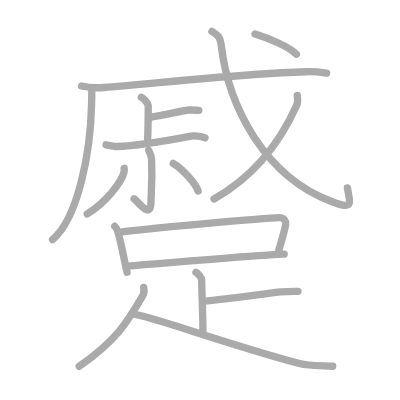
t = 0.00 s
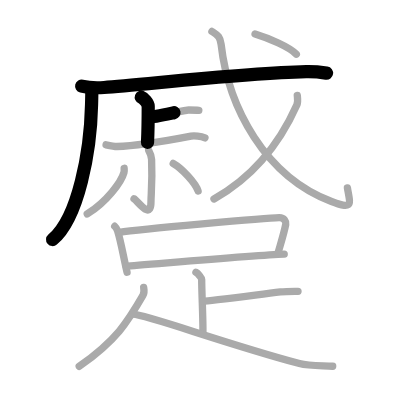
t = 3.50 s
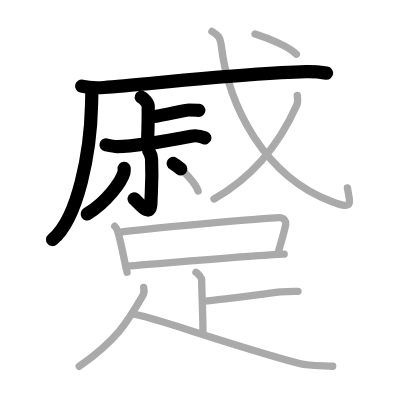
t = 7.25 s
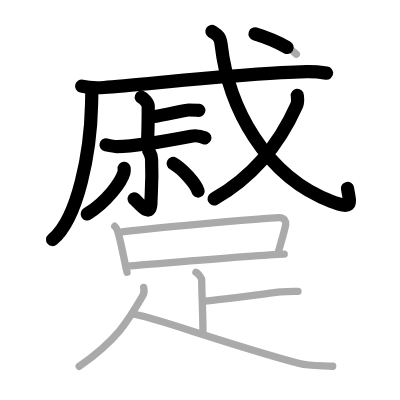
t = 10.75 s
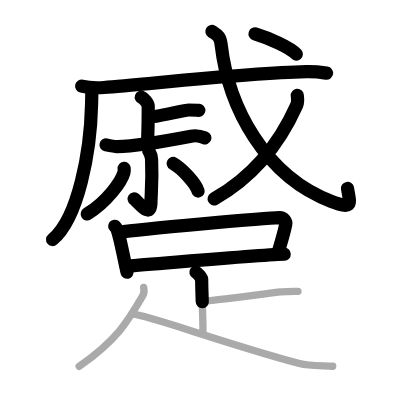
t = 14.50 s
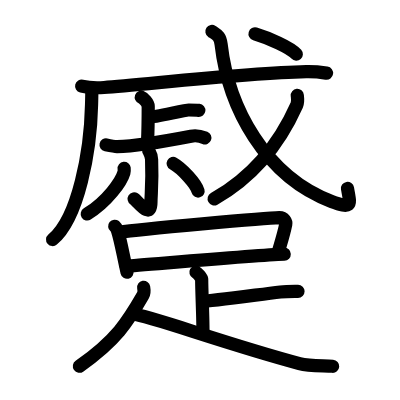
t = 18.00 s

The animated SVG that drew these frames (rendered in a browser with its animation timeline set to each time). Animation: 18 SMIL elements (animate=18); one cycle of 18.00 s.

<?xml version="1.0" standalone="no"?>
<!DOCTYPE svg PUBLIC "-//W3C//DTD SVG 1.1//EN"   "http://www.w3.org/Graphics/SVG/1.1/DTD/svg11.dtd">
<svg width="400px" height="400px"  version="1.1" xmlns="http://www.w3.org/2000/svg">
  <defs>
    <marker id="Triangle" viewBox="0 0 10 10" refX="0" refY="5" markerUnits="strokeWidth" markerWidth="3" style="stroke-opacity:0%;fill:#aaaaaa;" markerHeight="2" orient="auto">
      <path d="M 0 0 L 10 5 L 0 10 z" />
    </marker>
    
    <marker id="Arrow" viewBox="0 0 10 10" refX="5" refY="5" markerUnits="strokeWidth" markerWidth="1.8" style="stroke-opacity:0%;fill:#770000;" markerHeight="2" orient="auto">
      <path d="M 0 4 L 6 4 L 4 1 L 10 5 L 4 9 L 6 6 L 0 6 z" />
        <circle cx="5" cy="5" r="5" />
      </marker>
    
    <marker id="TriangleRed" viewBox="0 0 10 10" refX="0" refY="5" markerUnits="strokeWidth" markerWidth="3" style="stroke-opacity:0%;fill:#CC0000;" markerHeight="2" orient="auto">
      <path d="M 0 0 L 10 5 L 0 10 z" />
    </marker>
    
    <marker id="ArrowRed" viewBox="0 0 10 10" refX="5" refY="5" markerUnits="strokeWidth" markerWidth="1.8" style="stroke-opacity:0%;fill:#CC0000;" markerHeight="2" orient="auto">
      <path d="M 0 4 L 6 4 L 4 1 L 10 5 L 4 9 L 6 6 L 0 6 z" />
        <circle cx="5" cy="5" r="5" />
      </marker>
    
  </defs>
  
  <path style="fill:#ffffff; fill-opacity:100%; fill-rule:evenodd; stroke-width:0;" d="M 0 0 L 400px 0 L 400px 400px L 0 400px L 0 0" />

  <g transform="scale(3.6697247706422 3.6697247706422)">
<path style="fill:none; fill-opacity:0%; fill-rule:evenodd; stroke:#aaaaaa; stroke-opacity:100%; stroke-width: 1.5pt; stroke-linejoin:round; stroke-linecap:round;" d="M25.01 24.71c0.03 0.94-0.03 2.43-0.06 3.79c-0.27 12.66-3.58 30.9-10.64 36.79"></path>
<path style="fill:none; fill-opacity:0%; fill-rule:evenodd; stroke:#aaaaaa; stroke-opacity:100%; stroke-width: 1.5pt; stroke-linejoin:round; stroke-linecap:round;" d="M22.25 23.45c1.59 0.39 4.51 0.5 6.1 0.39c10.66-0.72 38.14-3.94 55.09-4.3c2.65-0.06 4.24 0.19 5.56 0.39"></path>
<path style="fill:none; fill-opacity:0%; fill-rule:evenodd; stroke:#aaaaaa; stroke-opacity:100%; stroke-width: 1.5pt; stroke-linejoin:round; stroke-linecap:round;" d="M38.5 26.5c0.57 0.21 1.89 1.57 1.89 2.45c0 0.43-0.07 7.29-0.19 9.86"></path>
<path style="fill:none; fill-opacity:0%; fill-rule:evenodd; stroke:#aaaaaa; stroke-opacity:100%; stroke-width: 1.5pt; stroke-linejoin:round; stroke-linecap:round;" d="M40.66 31.96c1.6-0.08 9.88-1.98 10.75-1.98c0.87 0 2.05 0 2.77 0.08"></path>
<path style="fill:none; fill-opacity:0%; fill-rule:evenodd; stroke:#aaaaaa; stroke-opacity:100%; stroke-width: 1.5pt; stroke-linejoin:round; stroke-linecap:round;" d="M28.9 39.47c0.52 0.11 2.46 0.47 2.98 0.46C36.5 39.82 47 38.07 52.05 37.1c0.84-0.16 2.7 0 3.8 0.46"></path>
<path style="fill:none; fill-opacity:0%; fill-rule:evenodd; stroke:#aaaaaa; stroke-opacity:100%; stroke-width: 1.5pt; stroke-linejoin:round; stroke-linecap:round;" d="M40.5 40.96c0.06 0.21 0.76 1.11 0.81 2.47c0.26 6.51-0.17 9.41-0.17 11.63c0 5.04-3.65-0.33-4.62-0.89"></path>
<path style="fill:none; fill-opacity:0%; fill-rule:evenodd; stroke:#aaaaaa; stroke-opacity:100%; stroke-width: 1.5pt; stroke-linejoin:round; stroke-linecap:round;" d="M33.83 45.86c0.03 0.29 0.06 0.76-0.06 1.18c-0.69 2.48-4.62 7.94-10 11.27"></path>
<path style="fill:none; fill-opacity:0%; fill-rule:evenodd; stroke:#aaaaaa; stroke-opacity:100%; stroke-width: 1.5pt; stroke-linejoin:round; stroke-linecap:round;" d="M47.2 44.54c2.39 1.33 6.18 5.46 6.78 7.53"></path>
<path style="fill:none; fill-opacity:0%; fill-rule:evenodd; stroke:#aaaaaa; stroke-opacity:100%; stroke-width: 1.5pt; stroke-linejoin:round; stroke-linecap:round;" d="M57.75 8.57c1.54 1.02 2.24 1.3 2.5 3.5c1.97 17.23 12.01 36.02 30.09 42.84c5.97 2.25 5.1 0.81 4.33-3.71"></path>
<path style="fill:none; fill-opacity:0%; fill-rule:evenodd; stroke:#aaaaaa; stroke-opacity:100%; stroke-width: 1.5pt; stroke-linejoin:round; stroke-linecap:round;" d="M81.01 26.01c0.06 0.65 0.27 1.7-0.13 2.6c-3.43 7.69-9.66 18.34-22.57 25.61"></path>
<path style="fill:none; fill-opacity:0%; fill-rule:evenodd; stroke:#aaaaaa; stroke-opacity:100%; stroke-width: 1.5pt; stroke-linejoin:round; stroke-linecap:round;" d="M69.5 9.24c3.67 1.11 9.54 3.63 11.25 5.53"></path>
<path style="fill:none; fill-opacity:0%; fill-rule:evenodd; stroke:#aaaaaa; stroke-opacity:100%; stroke-width: 1.5pt; stroke-linejoin:round; stroke-linecap:round;" d="M31.26 61.65c0.32 0.26 0.69 1 0.8 1.33c0.89 2.81 1.49 6.56 2.56 11.21"></path>
<path style="fill:none; fill-opacity:0%; fill-rule:evenodd; stroke:#aaaaaa; stroke-opacity:100%; stroke-width: 1.5pt; stroke-linejoin:round; stroke-linecap:round;" d="M32.53 63.29c5.63-0.85 40.17-3.92 43.55-3.99c1.4-0.03 1.92 1.12 1.79 1.81c-0.49 2.51-1.22 4.72-2.18 8.04"></path>
<path style="fill:none; fill-opacity:0%; fill-rule:evenodd; stroke:#aaaaaa; stroke-opacity:100%; stroke-width: 1.5pt; stroke-linejoin:round; stroke-linecap:round;" d="M34.38 72.54c3.96-0.23 34.87-2.97 43.07-3.27"></path>
<path style="fill:none; fill-opacity:0%; fill-rule:evenodd; stroke:#aaaaaa; stroke-opacity:100%; stroke-width: 1.5pt; stroke-linejoin:round; stroke-linecap:round;" d="M53.39 74.2c0.47 0.26 1.57 1.43 1.57 1.97c0 3.61 0.43 11.4 0.33 14.7"></path>
<path style="fill:none; fill-opacity:0%; fill-rule:evenodd; stroke:#aaaaaa; stroke-opacity:100%; stroke-width: 1.5pt; stroke-linejoin:round; stroke-linecap:round;" d="M55.38 82.09C56.73 82.09 68.26 80.57 76.41 79.56C78.16 79.34 79.83 79.38 81.21 79.38"></path>
<path style="fill:none; fill-opacity:0%; fill-rule:evenodd; stroke:#aaaaaa; stroke-opacity:100%; stroke-width: 1.5pt; stroke-linejoin:round; stroke-linecap:round;" d="M39.15 78.3c0.1 0.55 0.25 1.44-0.2 2.21c-4.13 7.17-7.25 12.25-17.36 19.32"></path>
<path style="fill:none; fill-opacity:0%; fill-rule:evenodd; stroke:#aaaaaa; stroke-opacity:100%; stroke-width: 1.5pt; stroke-linejoin:round; stroke-linecap:round;" d="M36.17 85.62c3.9 0.12 24.83 7.94 45.43 13.45c2.71 0.72 6.37 0.55 9.06 0.74"></path>

<path style="fill:none; fill-opacity:0%; fill-rule:evenodd; stroke:#000000; stroke-opacity:100%; stroke-width: 2.7pt; stroke-linejoin:round; stroke-linecap:round;" d="M25.01 24.71c0.03 0.94-0.03 2.43-0.06 3.79c-0.27 12.66-3.58 30.9-10.64 36.79" pathLength="100" stroke-dashoffset="100" stroke-dasharray="100 105"><animate id="dashAnim1" attributeName="stroke-dashoffset" from="100" to="0" dur="1s" calcMode="linear" fill="freeze"/></path>
<path style="fill:none; fill-opacity:0%; fill-rule:evenodd; stroke:#000000; stroke-opacity:100%; stroke-width: 2.7pt; stroke-linejoin:round; stroke-linecap:round;" d="M22.25 23.45c1.59 0.39 4.51 0.5 6.1 0.39c10.66-0.72 38.14-3.94 55.09-4.3c2.65-0.06 4.24 0.19 5.56 0.39" pathLength="100" stroke-dashoffset="100" stroke-dasharray="100 105"><animate id="dashAnim2" attributeName="stroke-dashoffset" from="100" to="0" dur="1s" calcMode="linear" begin="dashAnim1.end" fill="freeze"/></path>
<path style="fill:none; fill-opacity:0%; fill-rule:evenodd; stroke:#000000; stroke-opacity:100%; stroke-width: 2.7pt; stroke-linejoin:round; stroke-linecap:round;" d="M38.5 26.5c0.57 0.21 1.89 1.57 1.89 2.45c0 0.43-0.07 7.29-0.19 9.86" pathLength="100" stroke-dashoffset="100" stroke-dasharray="100 105"><animate id="dashAnim3" attributeName="stroke-dashoffset" from="100" to="0" dur="1s" calcMode="linear" begin="dashAnim2.end" fill="freeze"/></path>
<path style="fill:none; fill-opacity:0%; fill-rule:evenodd; stroke:#000000; stroke-opacity:100%; stroke-width: 2.7pt; stroke-linejoin:round; stroke-linecap:round;" d="M40.66 31.96c1.6-0.08 9.88-1.98 10.75-1.98c0.87 0 2.05 0 2.77 0.08" pathLength="100" stroke-dashoffset="100" stroke-dasharray="100 105"><animate id="dashAnim4" attributeName="stroke-dashoffset" from="100" to="0" dur="1s" calcMode="linear" begin="dashAnim3.end" fill="freeze"/></path>
<path style="fill:none; fill-opacity:0%; fill-rule:evenodd; stroke:#000000; stroke-opacity:100%; stroke-width: 2.7pt; stroke-linejoin:round; stroke-linecap:round;" d="M28.9 39.47c0.52 0.11 2.46 0.47 2.98 0.46C36.5 39.82 47 38.07 52.05 37.1c0.84-0.16 2.7 0 3.8 0.46" pathLength="100" stroke-dashoffset="100" stroke-dasharray="100 105"><animate id="dashAnim5" attributeName="stroke-dashoffset" from="100" to="0" dur="1s" calcMode="linear" begin="dashAnim4.end" fill="freeze"/></path>
<path style="fill:none; fill-opacity:0%; fill-rule:evenodd; stroke:#000000; stroke-opacity:100%; stroke-width: 2.7pt; stroke-linejoin:round; stroke-linecap:round;" d="M40.5 40.96c0.06 0.21 0.76 1.11 0.81 2.47c0.26 6.51-0.17 9.41-0.17 11.63c0 5.04-3.65-0.33-4.62-0.89" pathLength="100" stroke-dashoffset="100" stroke-dasharray="100 105"><animate id="dashAnim6" attributeName="stroke-dashoffset" from="100" to="0" dur="1s" calcMode="linear" begin="dashAnim5.end" fill="freeze"/></path>
<path style="fill:none; fill-opacity:0%; fill-rule:evenodd; stroke:#000000; stroke-opacity:100%; stroke-width: 2.7pt; stroke-linejoin:round; stroke-linecap:round;" d="M33.83 45.86c0.03 0.29 0.06 0.76-0.06 1.18c-0.69 2.48-4.62 7.94-10 11.27" pathLength="100" stroke-dashoffset="100" stroke-dasharray="100 105"><animate id="dashAnim7" attributeName="stroke-dashoffset" from="100" to="0" dur="1s" calcMode="linear" begin="dashAnim6.end" fill="freeze"/></path>
<path style="fill:none; fill-opacity:0%; fill-rule:evenodd; stroke:#000000; stroke-opacity:100%; stroke-width: 2.7pt; stroke-linejoin:round; stroke-linecap:round;" d="M47.2 44.54c2.39 1.33 6.18 5.46 6.78 7.53" pathLength="100" stroke-dashoffset="100" stroke-dasharray="100 105"><animate id="dashAnim8" attributeName="stroke-dashoffset" from="100" to="0" dur="1s" calcMode="linear" begin="dashAnim7.end" fill="freeze"/></path>
<path style="fill:none; fill-opacity:0%; fill-rule:evenodd; stroke:#000000; stroke-opacity:100%; stroke-width: 2.7pt; stroke-linejoin:round; stroke-linecap:round;" d="M57.75 8.57c1.54 1.02 2.24 1.3 2.5 3.5c1.97 17.23 12.01 36.02 30.09 42.84c5.97 2.25 5.1 0.81 4.33-3.71" pathLength="100" stroke-dashoffset="100" stroke-dasharray="100 105"><animate id="dashAnim9" attributeName="stroke-dashoffset" from="100" to="0" dur="1s" calcMode="linear" begin="dashAnim8.end" fill="freeze"/></path>
<path style="fill:none; fill-opacity:0%; fill-rule:evenodd; stroke:#000000; stroke-opacity:100%; stroke-width: 2.7pt; stroke-linejoin:round; stroke-linecap:round;" d="M81.01 26.01c0.06 0.65 0.27 1.7-0.13 2.6c-3.43 7.69-9.66 18.34-22.57 25.61" pathLength="100" stroke-dashoffset="100" stroke-dasharray="100 105"><animate id="dashAnim10" attributeName="stroke-dashoffset" from="100" to="0" dur="1s" calcMode="linear" begin="dashAnim9.end" fill="freeze"/></path>
<path style="fill:none; fill-opacity:0%; fill-rule:evenodd; stroke:#000000; stroke-opacity:100%; stroke-width: 2.7pt; stroke-linejoin:round; stroke-linecap:round;" d="M69.5 9.24c3.67 1.11 9.54 3.63 11.25 5.53" pathLength="100" stroke-dashoffset="100" stroke-dasharray="100 105"><animate id="dashAnim11" attributeName="stroke-dashoffset" from="100" to="0" dur="1s" calcMode="linear" begin="dashAnim10.end" fill="freeze"/></path>
<path style="fill:none; fill-opacity:0%; fill-rule:evenodd; stroke:#000000; stroke-opacity:100%; stroke-width: 2.7pt; stroke-linejoin:round; stroke-linecap:round;" d="M31.26 61.65c0.32 0.26 0.69 1 0.8 1.33c0.89 2.81 1.49 6.56 2.56 11.21" pathLength="100" stroke-dashoffset="100" stroke-dasharray="100 105"><animate id="dashAnim12" attributeName="stroke-dashoffset" from="100" to="0" dur="1s" calcMode="linear" begin="dashAnim11.end" fill="freeze"/></path>
<path style="fill:none; fill-opacity:0%; fill-rule:evenodd; stroke:#000000; stroke-opacity:100%; stroke-width: 2.7pt; stroke-linejoin:round; stroke-linecap:round;" d="M32.53 63.29c5.63-0.85 40.17-3.92 43.55-3.99c1.4-0.03 1.92 1.12 1.79 1.81c-0.49 2.51-1.22 4.72-2.18 8.04" pathLength="100" stroke-dashoffset="100" stroke-dasharray="100 105"><animate id="dashAnim13" attributeName="stroke-dashoffset" from="100" to="0" dur="1s" calcMode="linear" begin="dashAnim12.end" fill="freeze"/></path>
<path style="fill:none; fill-opacity:0%; fill-rule:evenodd; stroke:#000000; stroke-opacity:100%; stroke-width: 2.7pt; stroke-linejoin:round; stroke-linecap:round;" d="M34.38 72.54c3.96-0.23 34.87-2.97 43.07-3.27" pathLength="100" stroke-dashoffset="100" stroke-dasharray="100 105"><animate id="dashAnim14" attributeName="stroke-dashoffset" from="100" to="0" dur="1s" calcMode="linear" begin="dashAnim13.end" fill="freeze"/></path>
<path style="fill:none; fill-opacity:0%; fill-rule:evenodd; stroke:#000000; stroke-opacity:100%; stroke-width: 2.7pt; stroke-linejoin:round; stroke-linecap:round;" d="M53.39 74.2c0.47 0.26 1.57 1.43 1.57 1.97c0 3.61 0.43 11.4 0.33 14.7" pathLength="100" stroke-dashoffset="100" stroke-dasharray="100 105"><animate id="dashAnim15" attributeName="stroke-dashoffset" from="100" to="0" dur="1s" calcMode="linear" begin="dashAnim14.end" fill="freeze"/></path>
<path style="fill:none; fill-opacity:0%; fill-rule:evenodd; stroke:#000000; stroke-opacity:100%; stroke-width: 2.7pt; stroke-linejoin:round; stroke-linecap:round;" d="M55.38 82.09C56.73 82.09 68.26 80.57 76.41 79.56C78.16 79.34 79.83 79.38 81.21 79.38" pathLength="100" stroke-dashoffset="100" stroke-dasharray="100 105"><animate id="dashAnim16" attributeName="stroke-dashoffset" from="100" to="0" dur="1s" calcMode="linear" begin="dashAnim15.end" fill="freeze"/></path>
<path style="fill:none; fill-opacity:0%; fill-rule:evenodd; stroke:#000000; stroke-opacity:100%; stroke-width: 2.7pt; stroke-linejoin:round; stroke-linecap:round;" d="M39.15 78.3c0.1 0.55 0.25 1.44-0.2 2.21c-4.13 7.17-7.25 12.25-17.36 19.32" pathLength="100" stroke-dashoffset="100" stroke-dasharray="100 105"><animate id="dashAnim17" attributeName="stroke-dashoffset" from="100" to="0" dur="1s" calcMode="linear" begin="dashAnim16.end" fill="freeze"/></path>
<path style="fill:none; fill-opacity:0%; fill-rule:evenodd; stroke:#000000; stroke-opacity:100%; stroke-width: 2.7pt; stroke-linejoin:round; stroke-linecap:round;" d="M36.17 85.62c3.9 0.12 24.83 7.94 45.43 13.45c2.71 0.72 6.37 0.55 9.06 0.74" pathLength="100" stroke-dashoffset="100" stroke-dasharray="100 105"><animate id="dashAnim18" attributeName="stroke-dashoffset" from="100" to="0" dur="1s" calcMode="linear" begin="dashAnim17.end" fill="freeze"/></path>

</g>

</svg>  
          
